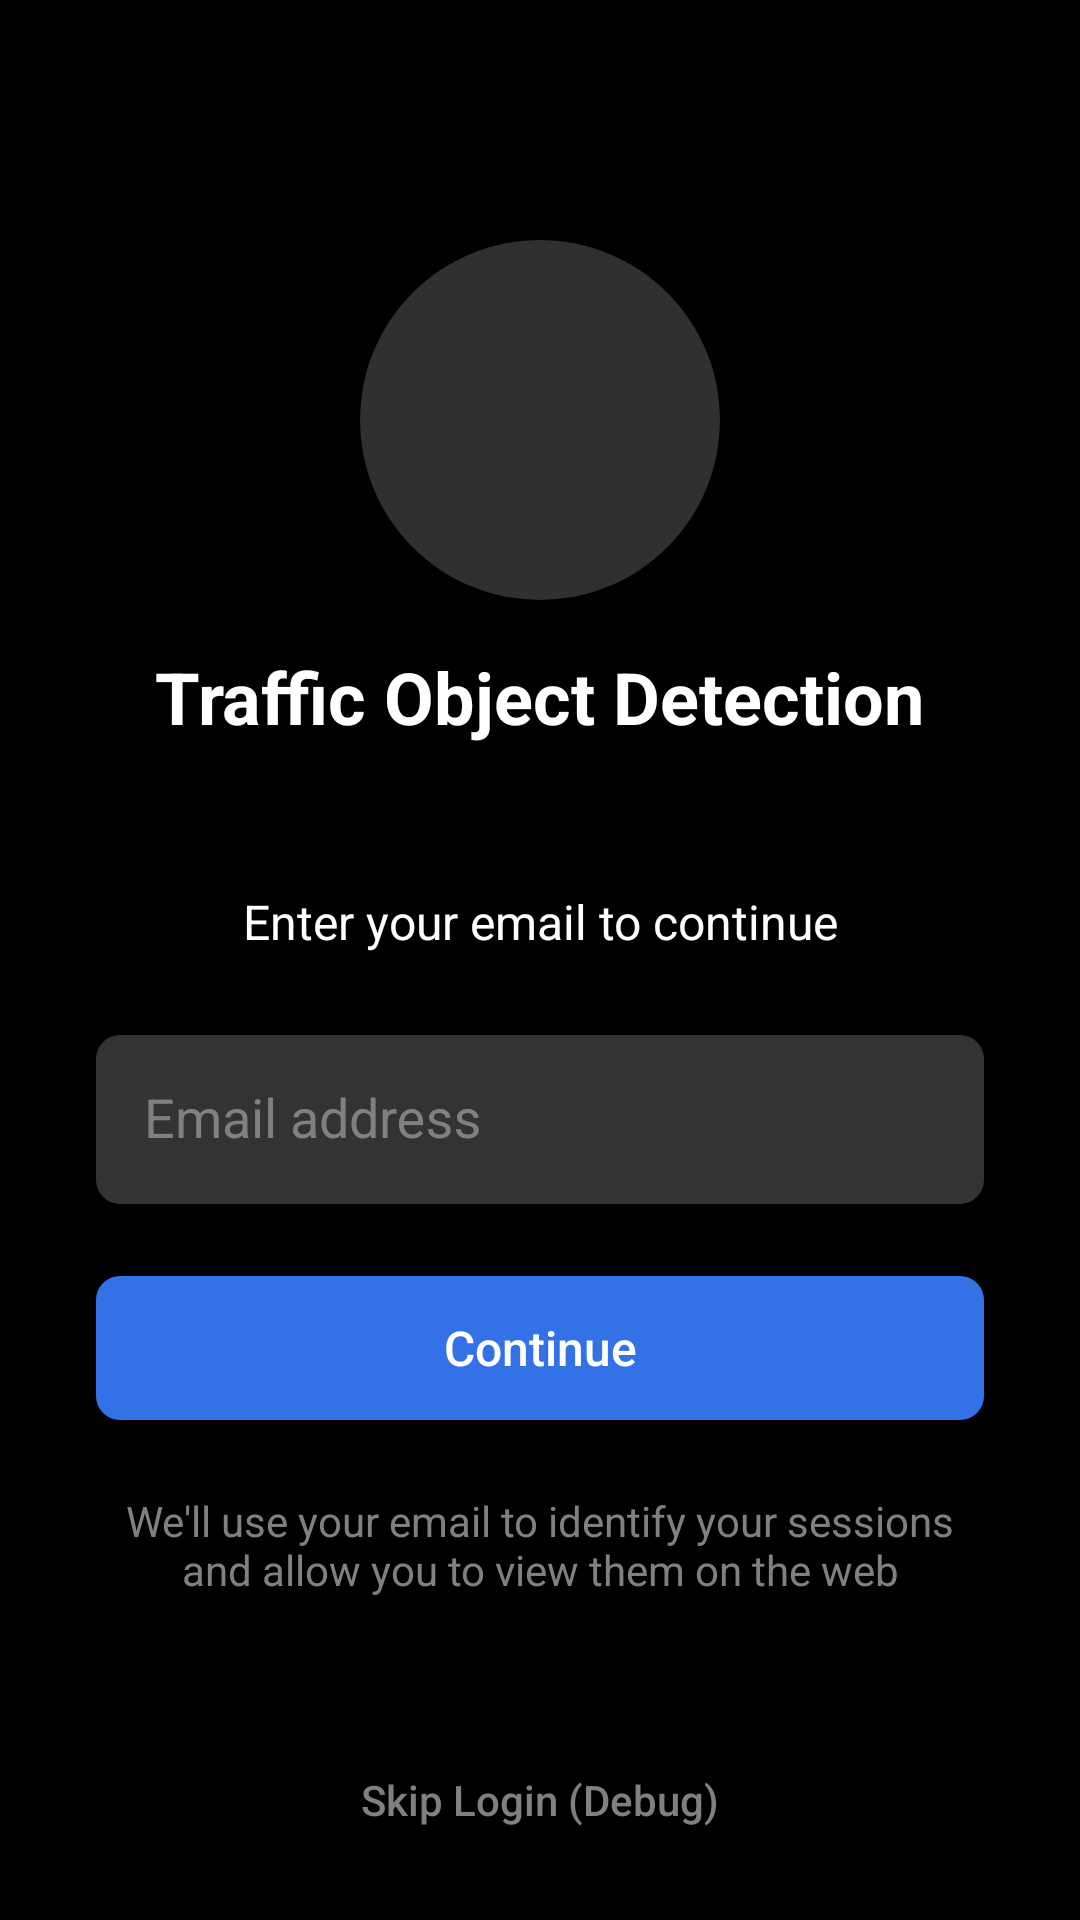

Produce the Android XML layout that renders to this screen, including the resource entries it uses.
<!-- AndroidManifest.xml: application theme Theme.TrafficObjectDetection -->
<!-- res/layout/activity_login.xml -->
<?xml version="1.0" encoding="utf-8"?>
<androidx.constraintlayout.widget.ConstraintLayout xmlns:android="http://schemas.android.com/apk/res/android"
    xmlns:app="http://schemas.android.com/apk/res-auto"
    xmlns:tools="http://schemas.android.com/tools"
    android:layout_width="match_parent"
    android:layout_height="match_parent"
    android:background="@color/black"
    tools:context=".LoginActivity">

    <ImageView
        android:id="@+id/ivLogo"
        android:layout_width="120dp"
        android:layout_height="120dp"
        android:layout_marginTop="80dp"
        android:contentDescription="App Logo"
        android:src="@drawable/ic_launcher_foreground"
        android:background="@drawable/rounded_background"
        app:layout_constraintEnd_toEndOf="parent"
        app:layout_constraintStart_toStartOf="parent"
        app:layout_constraintTop_toTopOf="parent" />

    <TextView
        android:id="@+id/tvAppName"
        android:layout_width="wrap_content"
        android:layout_height="wrap_content"
        android:layout_marginTop="16dp"
        android:text="Traffic Object Detection"
        android:textColor="@color/white"
        android:textSize="24sp"
        android:textStyle="bold"
        app:layout_constraintEnd_toEndOf="parent"
        app:layout_constraintStart_toStartOf="parent"
        app:layout_constraintTop_toBottomOf="@+id/ivLogo" />

    <TextView
        android:id="@+id/tvLoginPrompt"
        android:layout_width="0dp"
        android:layout_height="wrap_content"
        android:layout_marginStart="32dp"
        android:layout_marginTop="48dp"
        android:layout_marginEnd="32dp"
        android:gravity="center"
        android:text="Enter your email to continue"
        android:textColor="@color/white"
        android:textSize="16sp"
        app:layout_constraintEnd_toEndOf="parent"
        app:layout_constraintStart_toStartOf="parent"
        app:layout_constraintTop_toBottomOf="@+id/tvAppName" />

    <com.google.android.material.textfield.TextInputLayout
        android:id="@+id/emailInputLayout"
        android:layout_width="0dp"
        android:layout_height="wrap_content"
        android:layout_marginStart="32dp"
        android:layout_marginTop="16dp"
        android:layout_marginEnd="32dp"
        android:textColorHint="@color/gray"
        app:layout_constraintEnd_toEndOf="parent"
        app:layout_constraintStart_toStartOf="parent"
        app:layout_constraintTop_toBottomOf="@+id/tvLoginPrompt">

        <com.google.android.material.textfield.TextInputEditText
            android:id="@+id/etEmail"
            android:layout_width="match_parent"
            android:layout_height="wrap_content"
            android:background="@drawable/edit_text_background"
            android:hint="Email address"
            android:inputType="textEmailAddress"
            android:padding="16dp"
            android:textColor="@color/white"
            android:textColorHint="@color/gray" />
    </com.google.android.material.textfield.TextInputLayout>

    <Button
        android:id="@+id/btnLogin"
        android:layout_width="0dp"
        android:layout_height="wrap_content"
        android:layout_marginStart="32dp"
        android:layout_marginTop="24dp"
        android:layout_marginEnd="32dp"
        android:background="@drawable/button_background"
        android:padding="12dp"
        android:text="Continue"
        android:textAllCaps="false"
        android:textColor="@color/white"
        android:textSize="16sp"
        app:layout_constraintEnd_toEndOf="parent"
        app:layout_constraintStart_toStartOf="parent"
        app:layout_constraintTop_toBottomOf="@+id/emailInputLayout" />

    <ProgressBar
        android:id="@+id/progressBar"
        style="?android:attr/progressBarStyle"
        android:layout_width="wrap_content"
        android:layout_height="wrap_content"
        android:layout_marginTop="24dp"
        android:visibility="gone"
        app:layout_constraintEnd_toEndOf="parent"
        app:layout_constraintStart_toStartOf="parent"
        app:layout_constraintTop_toBottomOf="@+id/btnLogin" />

    <TextView
        android:id="@+id/tvInfo"
        android:layout_width="0dp"
        android:layout_height="wrap_content"
        android:layout_marginStart="32dp"
        android:layout_marginTop="24dp"
        android:layout_marginEnd="32dp"
        android:gravity="center"
        android:text="We'll use your email to identify your sessions and allow you to view them on the web"
        android:textColor="@color/gray"
        android:textSize="14sp"
        app:layout_constraintEnd_toEndOf="parent"
        app:layout_constraintStart_toStartOf="parent"
        app:layout_constraintTop_toBottomOf="@+id/progressBar" />

    <Button
        android:id="@+id/btnSkipLogin"
        android:layout_width="wrap_content"
        android:layout_height="wrap_content"
        android:layout_marginBottom="16dp"
        android:background="@android:color/transparent"
        android:text="Skip Login (Debug)"
        android:textAllCaps="false"
        android:textColor="@color/gray"
        android:textSize="14sp"
        app:layout_constraintBottom_toBottomOf="parent"
        app:layout_constraintEnd_toEndOf="parent"
        app:layout_constraintStart_toStartOf="parent" />

</androidx.constraintlayout.widget.ConstraintLayout>
<!-- resources referenced by this layout -->
<resources>
  <color name="black">#FF000000</color>
  <color name="gray">#808080</color>
  <color name="white">#FFFFFFFF</color>
  <!-- drawable button_background (drawable) -->
  <?xml version="1.0" encoding="utf-8"?>
  <shape xmlns:android="http://schemas.android.com/apk/res/android"
      android:shape="rectangle">
      <solid android:color="#3271E6" />
      <corners android:radius="8dp" />
  </shape>
  <!-- drawable edit_text_background (drawable) -->
  <?xml version="1.0" encoding="utf-8"?>
  <shape xmlns:android="http://schemas.android.com/apk/res/android">
      <solid android:color="#333333" />
      <corners android:radius="8dp" />
      <padding
          android:left="8dp"
          android:top="8dp"
          android:right="8dp"
          android:bottom="8dp" />
  </shape>
  <!-- drawable rounded_background (drawable) -->
  <?xml version="1.0" encoding="utf-8"?>
  <shape xmlns:android="http://schemas.android.com/apk/res/android"
      android:shape="rectangle">
      <solid android:color="#303030" />
      <corners android:radius="90dp" />
  </shape>
  <style name="Theme.TrafficObjectDetection" parent="Theme.AppCompat.Light.DarkActionBar" />
</resources>
